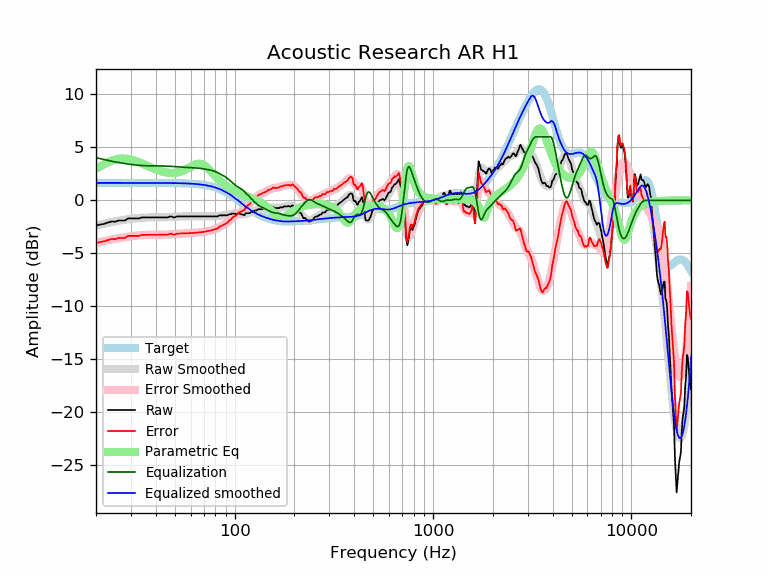

The file beside this chart, header and first rows:
frequency, raw, error, smoothed, error_smoothed, equalization, parametric_eq, equalized_raw, equalized_smoothed, target
20, -2.38, -4.03, -2.38, -4.02, 4.02, 2.97, 1.64, 1.65, 1.65
21, -2.28, -3.93, -2.28, -3.93, 3.93, 3.21, 1.65, 1.65, 1.65
22, -2.22, -3.86, -2.20, -3.85, 3.85, 3.41, 1.63, 1.65, 1.65
23, -2.09, -3.74, -2.12, -3.77, 3.77, 3.59, 1.68, 1.65, 1.65
24, -1.99, -3.64, -2.04, -3.69, 3.69, 3.74, 1.70, 1.65, 1.65
25, -2.01, -3.66, -1.98, -3.63, 3.63, 3.84, 1.61, 1.65, 1.65
26, -1.90, -3.55, -1.92, -3.57, 3.57, 3.91, 1.67, 1.65, 1.65
27, -1.90, -3.55, -1.87, -3.51, 3.51, 3.94, 1.62, 1.65, 1.65
28, -1.90, -3.55, -1.82, -3.47, 3.47, 3.94, 1.57, 1.65, 1.65
29, -1.70, -3.35, -1.78, -3.42, 3.42, 3.90, 1.72, 1.65, 1.65
30, -1.70, -3.35, -1.74, -3.39, 3.39, 3.85, 1.68, 1.65, 1.65
31, -1.70, -3.35, -1.71, -3.35, 3.35, 3.77, 1.65, 1.65, 1.65
32, -1.70, -3.35, -1.68, -3.33, 3.33, 3.68, 1.62, 1.65, 1.65
33, -1.70, -3.35, -1.66, -3.30, 3.30, 3.59, 1.60, 1.65, 1.65
34, -1.61, -3.25, -1.64, -3.28, 3.28, 3.48, 1.68, 1.65, 1.65
35, -1.61, -3.25, -1.62, -3.27, 3.27, 3.38, 1.66, 1.65, 1.65
36, -1.61, -3.25, -1.62, -3.26, 3.26, 3.28, 1.65, 1.65, 1.65
37, -1.61, -3.25, -1.61, -3.25, 3.25, 3.18, 1.65, 1.64, 1.64
38, -1.61, -3.25, -1.61, -3.25, 3.25, 3.08, 1.64, 1.64, 1.64
39, -1.61, -3.25, -1.61, -3.25, 3.25, 3.00, 1.64, 1.64, 1.64
40, -1.61, -3.25, -1.61, -3.25, 3.25, 2.91, 1.64, 1.64, 1.64
41, -1.61, -3.25, -1.61, -3.25, 3.25, 2.84, 1.64, 1.64, 1.64
42, -1.61, -3.25, -1.61, -3.25, 3.25, 2.78, 1.64, 1.64, 1.64
43, -1.61, -3.25, -1.60, -3.24, 3.24, 2.72, 1.64, 1.64, 1.64
44, -1.61, -3.25, -1.60, -3.24, 3.24, 2.67, 1.63, 1.64, 1.64
45, -1.61, -3.25, -1.59, -3.23, 3.23, 2.64, 1.62, 1.64, 1.64
46, -1.61, -3.24, -1.59, -3.22, 3.22, 2.61, 1.61, 1.64, 1.64
47, -1.54, -3.17, -1.58, -3.21, 3.21, 2.59, 1.68, 1.63, 1.63
48, -1.51, -3.14, -1.57, -3.20, 3.20, 2.58, 1.69, 1.63, 1.63
49, -1.61, -3.24, -1.56, -3.19, 3.19, 2.59, 1.58, 1.63, 1.63
50, -1.61, -3.23, -1.55, -3.17, 3.17, 2.60, 1.57, 1.63, 1.63
51, -1.51, -3.14, -1.54, -3.16, 3.16, 2.62, 1.65, 1.62, 1.62
52, -1.51, -3.13, -1.53, -3.15, 3.15, 2.65, 1.64, 1.62, 1.62
53, -1.51, -3.13, -1.52, -3.14, 3.14, 2.69, 1.63, 1.62, 1.62
54, -1.51, -3.12, -1.52, -3.13, 3.13, 2.74, 1.62, 1.61, 1.61
55, -1.51, -3.12, -1.51, -3.12, 3.12, 2.80, 1.61, 1.61, 1.61
56, -1.51, -3.11, -1.51, -3.11, 3.11, 2.87, 1.60, 1.60, 1.60
57, -1.51, -3.11, -1.51, -3.11, 3.11, 2.94, 1.59, 1.60, 1.60
58, -1.51, -3.10, -1.51, -3.10, 3.10, 3.02, 1.59, 1.59, 1.59
59, -1.51, -3.10, -1.51, -3.09, 3.09, 3.10, 1.58, 1.58, 1.58
60, -1.51, -3.09, -1.51, -3.09, 3.09, 3.18, 1.57, 1.58, 1.58
61, -1.51, -3.08, -1.51, -3.08, 3.08, 3.25, 1.57, 1.57, 1.57
62, -1.51, -3.07, -1.51, -3.07, 3.07, 3.32, 1.56, 1.56, 1.56
63, -1.51, -3.06, -1.51, -3.06, 3.06, 3.38, 1.55, 1.55, 1.55
64, -1.51, -3.05, -1.51, -3.05, 3.05, 3.42, 1.54, 1.54, 1.54
65, -1.51, -3.04, -1.51, -3.04, 3.04, 3.45, 1.53, 1.53, 1.53
66, -1.51, -3.03, -1.51, -3.03, 3.03, 3.46, 1.51, 1.51, 1.51
67, -1.51, -3.01, -1.51, -3.01, 3.01, 3.45, 1.50, 1.50, 1.50
68, -1.51, -3.00, -1.51, -3.00, 3.00, 3.42, 1.49, 1.49, 1.49
69, -1.51, -2.98, -1.51, -2.98, 2.98, 3.38, 1.47, 1.47, 1.47
70, -1.51, -2.97, -1.51, -2.97, 2.97, 3.31, 1.45, 1.45, 1.45
71, -1.51, -2.95, -1.51, -2.95, 2.95, 3.23, 1.44, 1.44, 1.44
72, -1.51, -2.93, -1.51, -2.93, 2.93, 3.14, 1.42, 1.42, 1.42
73, -1.51, -2.91, -1.51, -2.91, 2.91, 3.04, 1.40, 1.40, 1.40
74, -1.51, -2.88, -1.51, -2.89, 2.89, 2.94, 1.37, 1.37, 1.37
75, -1.51, -2.86, -1.52, -2.86, 2.86, 2.83, 1.35, 1.35, 1.35
76, -1.51, -2.84, -1.52, -2.84, 2.84, 2.71, 1.33, 1.32, 1.32
77, -1.51, -2.81, -1.52, -2.81, 2.81, 2.60, 1.30, 1.30, 1.30
78, -1.51, -2.78, -1.51, -2.78, 2.78, 2.49, 1.27, 1.27, 1.27
79, -1.51, -2.75, -1.51, -2.75, 2.75, 2.38, 1.24, 1.24, 1.24
... 553 more rows
